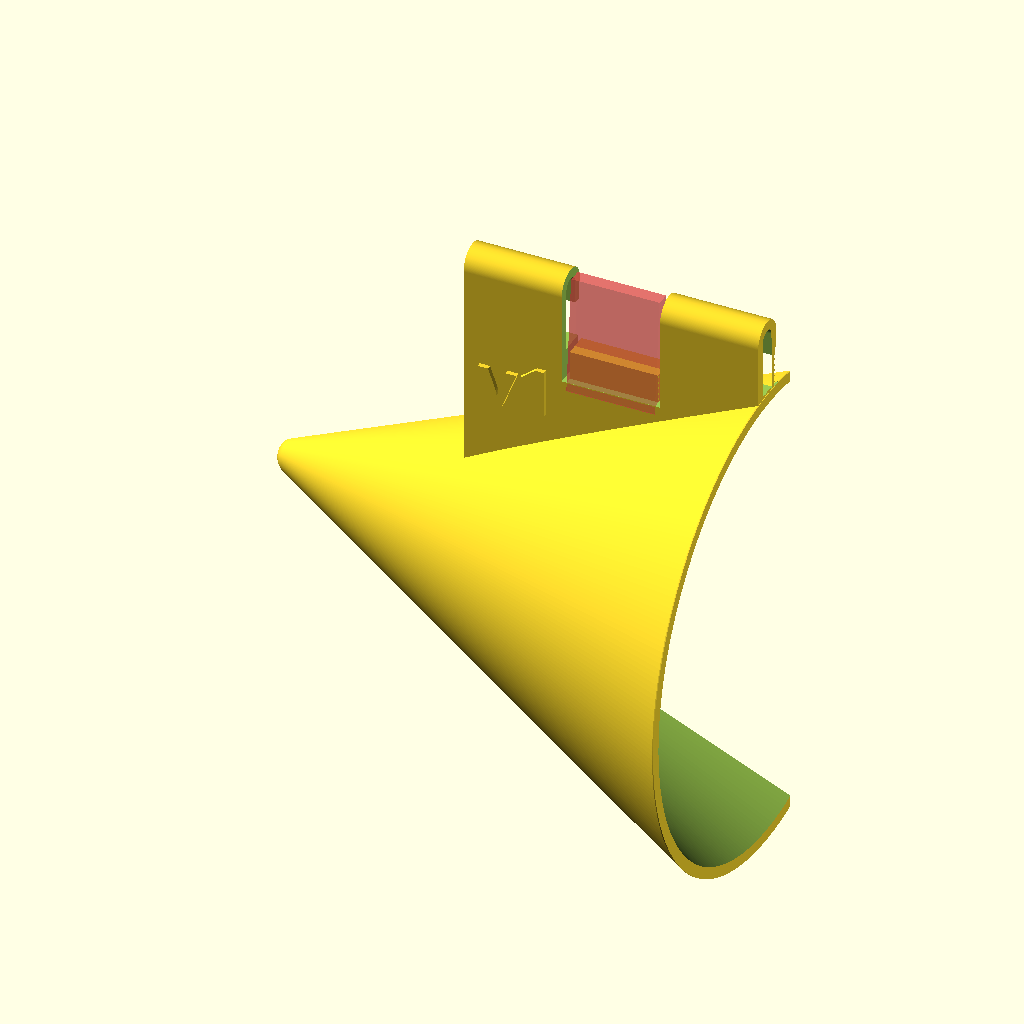
Cell 1: the model at its default parameters.
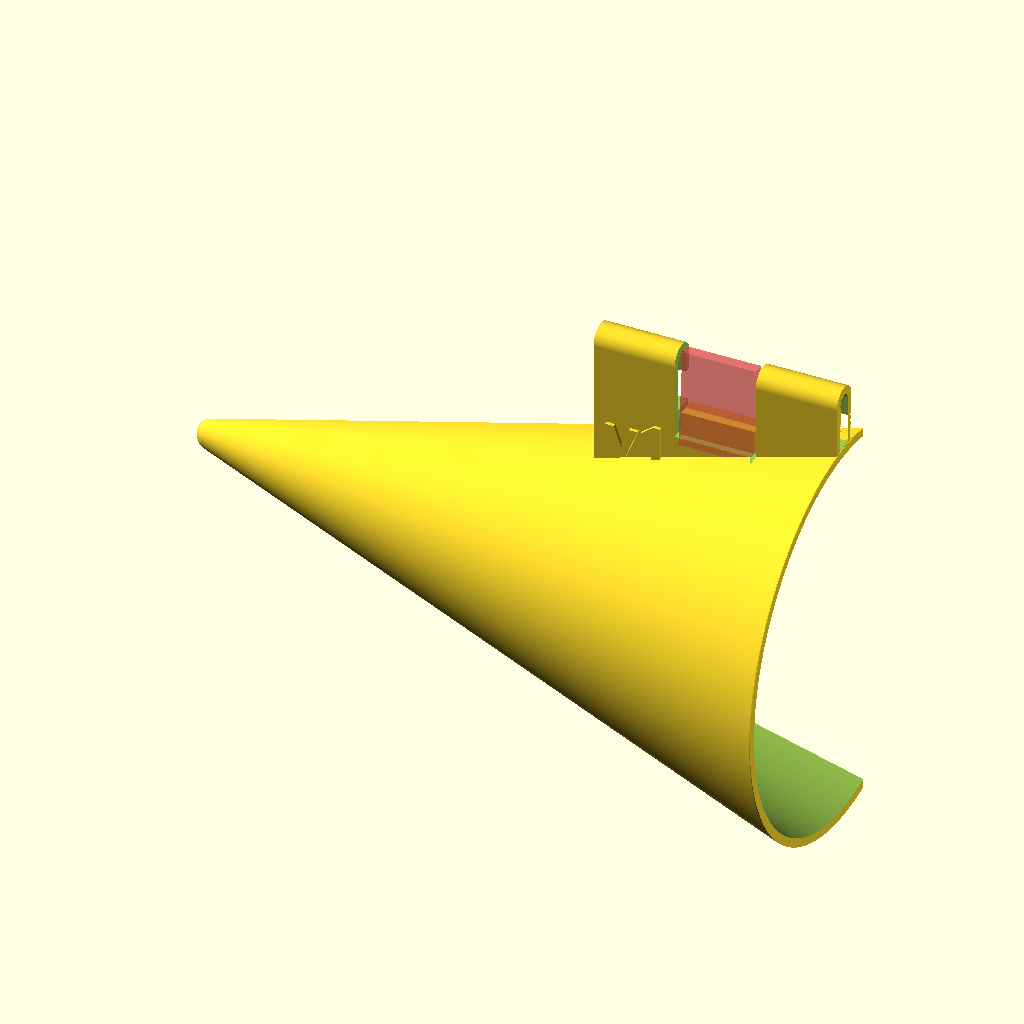
Cell 2: the same model with x1 = -60.
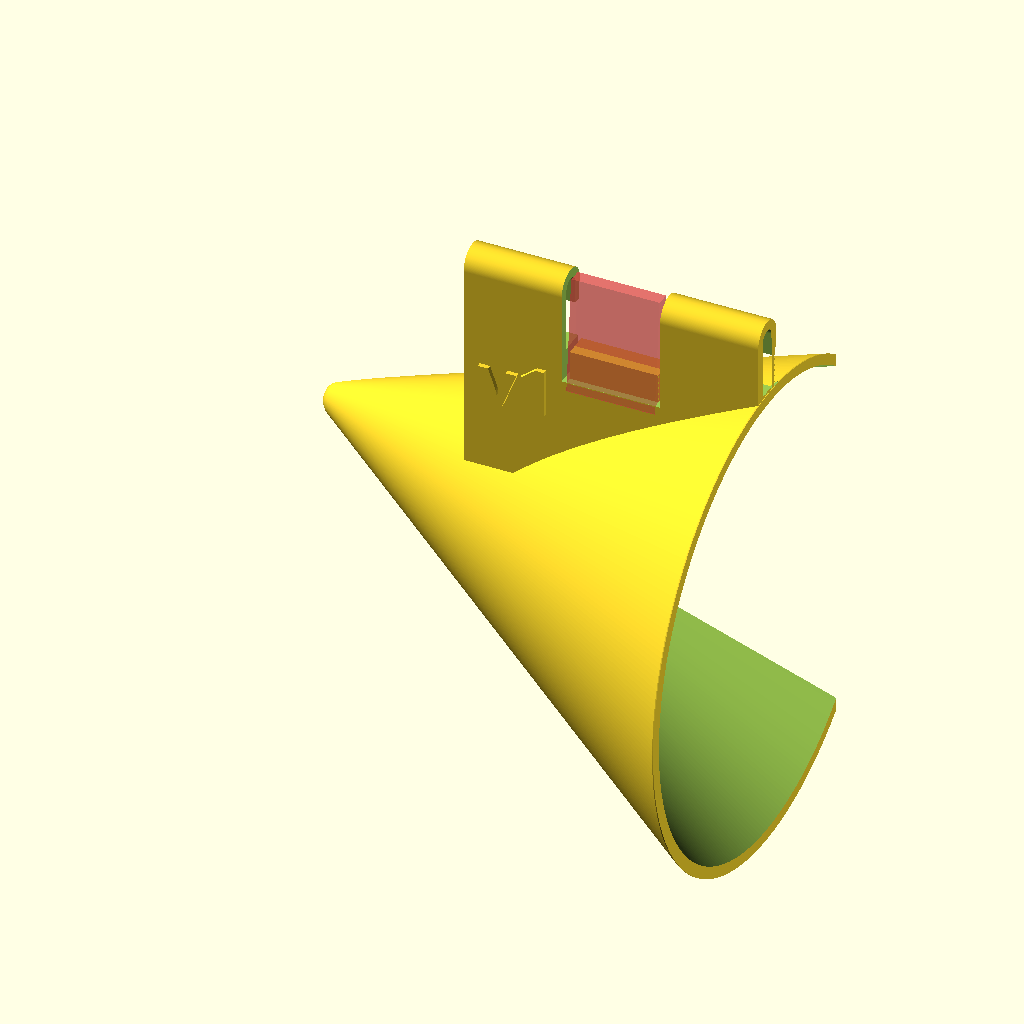
Cell 3: the same model with y1 = 20.
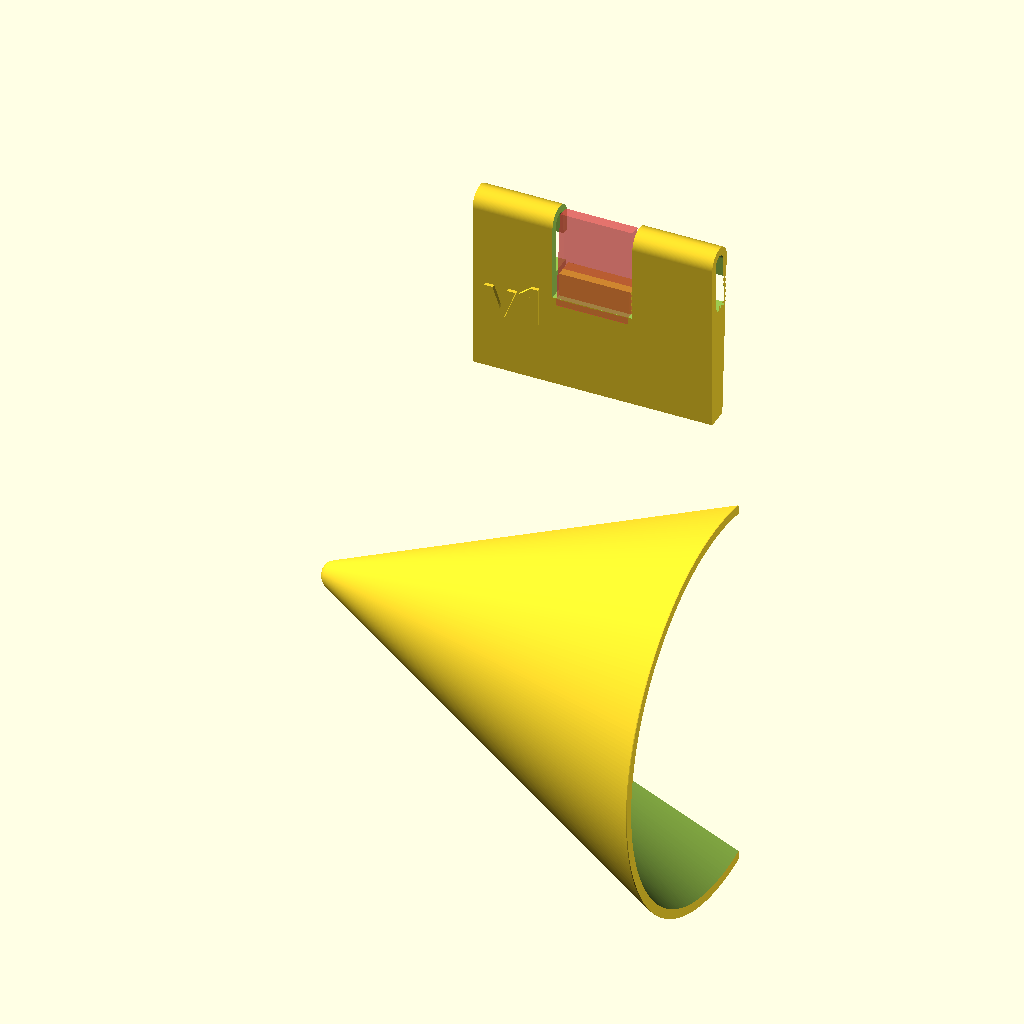
Cell 4 — z1 set to -60, the other parameters unchanged.
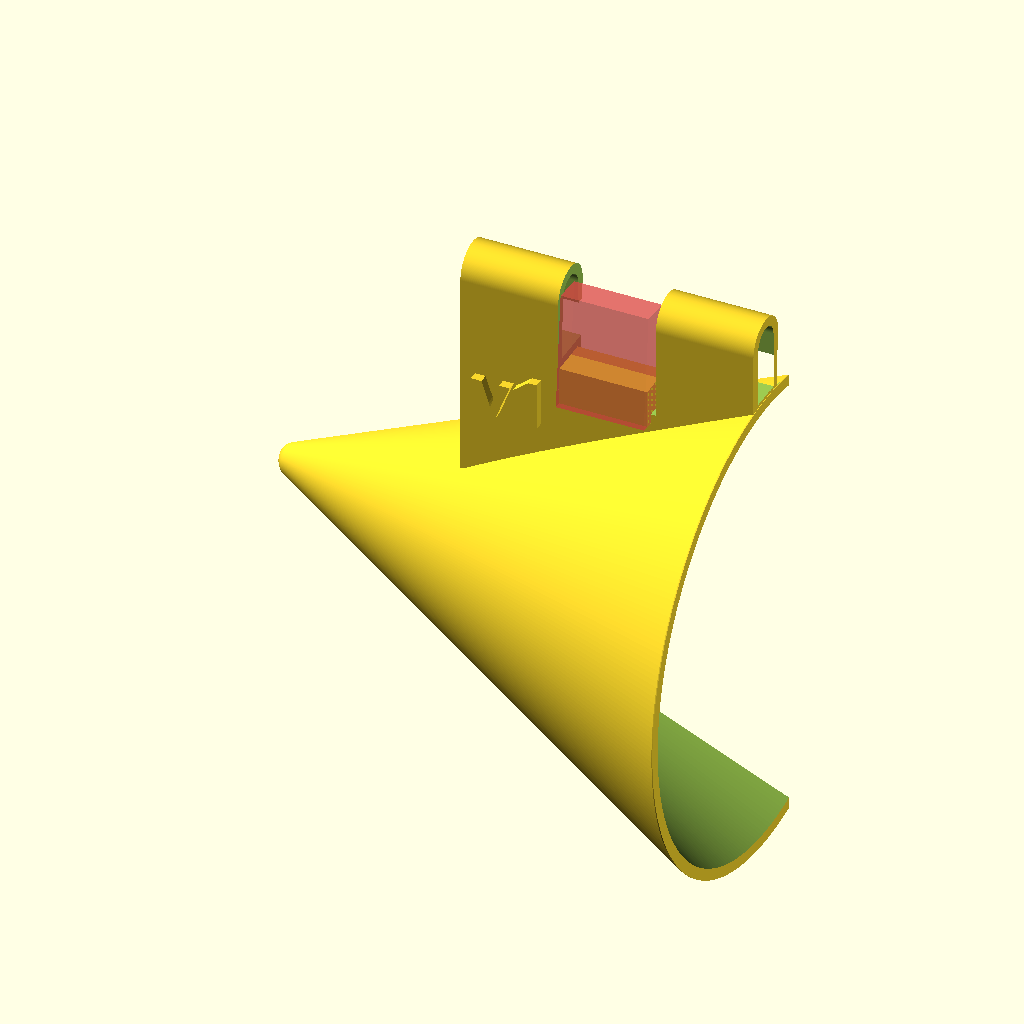
Cell 5: the same model with yside = 3.
The same orthographic view direction (rotation 55°, 0°, 25°; colour scheme Cornfield) for every cell, with the view re-fitted per cell, so scale and position can differ between cells.
Source of the model, BatEar/BarEar.scad:
//======================================================================
// BatEar.scad
//
// Passive vocal monitor that clips onto your glasses
//
// DrTomFlint, 3 Jan 2025
//======================================================================

use <../Parts/rounder.scad>
use <../Parts/hexcut.scad>
use <../Parts/threads.scad>
use <../Gears/gears.scad>

// location of ear hole
x1=-30;
y1=10;
z1=-30;

// sidebar of the glasses
xside=80;
yside=1.5;
zside=3.2;

// cup dimensions
x2=20;
y2=0;
rin=2;
rout=25;
ycut=y1-5;

// riser dimensions
xrise=30;
zrise=20;
offrise=5.0;

thick=0.6;  
Version="v1";

F1=299;
F2=55;

//----------------------------------------------------------------------
module batear1(showGlass=0){

	if(showGlass==1){
		// glasses side bar
		cube([xside,yside,zside],center=true);
		// location of the ear hole
		translate([x1,y1,z1])
		rotate([90,0,0])
		cylinder(r=5,h=1,center=true);
	}

  // cup
  difference(){
    union(){
      // main cup
      hull(){
        translate([x1,y1-5,z1])
        sphere(r=rin,$fn=F1);

        translate([x2,y2,z1])
        rotate([0,90,0])
        cylinder(r=rout,h=0.1,center=true,$fn=F1);
      }
      // riser to glasses
      hull(){
        translate([offrise,-thick,-zrise/2])
        cube([xrise,2*thick+yside,zrise],center=true);
        translate([offrise,0,2*thick])
        rotate([0,90,0])
        cylinder(r=2*thick+yside/2,h=xrise,center=true,$fn=F1);
      }
      
    }
    // cut inner cup
    hull(){
      translate([x1+thick,y1-5,z1])
      sphere(r=rin-thick,$fn=F1);

      translate([x2+thick,y2,z1])
      rotate([0,90,0])
      cylinder(r=rout-1.5*thick,h=0.1,center=true,$fn=F1);
    }
    // cut off extra cup
    translate([0,100+ycut,0])
    cube([200,200,200],center=true);
    // cuts for riser
    hull(){
      translate([offrise,0.1,-zside-1])
      cube([xrise,yside+0.5,1],center=true);
      translate([offrise,0,2*thick])
      rotate([0,90,0])
      cylinder(r=yside/2+0.2,h=xrise+2,center=true,$fn=F1);
    }
    // cut for siderail insert
    translate([offrise,0.75,-zside])
    cube([xrise,yside+2,4],center=true);
    // cut for center spring
    translate([offrise,0.75,-zside+2])
    cube([xrise/3,yside+10,14],center=true);
  }
    
  // center spring
  translate([offrise,0.75-yside,-zside+0])
  rotate([-5,0,0])
  #cube([xrise/3-1,yside,12],center=true);
  translate([offrise,0.5-yside+1,-zside-4])
  cube([xrise/3-1,yside+1,4],center=true);

}

//----------------------------------------------------------------------
module batearR(showGlass=0){
  batear1(showGlass=showGlass);
  // text
  //~ translate([offrise/2,-yside,-3])
  //~ rotate([90,0,0])
  //~ linear_extrude(height=0.905)
  //~ text("BatEar", font = "Open Sans:style=Bold", size=5,halign="center",valign="center",spacing=1.0);
  translate([offrise/2-7,-yside,-10])
  rotate([90,0,0])
  linear_extrude(height=0.905)
  text(Version, font = "Open Sans:style=Bold", size=5,halign="center",valign="center",spacing=1.0);
}

//----------------------------------------------------------------------
module batearL(showGlass=0){
  mirror([1,0,0])
  batear1(showGlass=showGlass);
  
  // text
  //~ translate([-offrise/2,-yside,-3])
  //~ rotate([90,0,0])
  //~ linear_extrude(height=0.905)
  //~ text("BatEar", font = "Open Sans:style=Bold", size=5,halign="center",valign="center",spacing=1.0);
  translate([-offrise/2+7,-yside,-10])
  rotate([90,0,0])
  linear_extrude(height=0.905)
  text(Version, font = "Open Sans:style=Bold", size=5,halign="center",valign="center",spacing=1.0);
}

//======================================================================

//~ batear1(showGlass=1);
//~ batear1(showGlass=0);

batearR(showGlass=0);

//~ batearL(showGlass=0);

//======================================================================
Customizer parameters (derived from the source; name, type, default, range or options):
x1: number, default -30
y1: number, default 10
z1: number, default -30
xside: number, default 80
yside: number, default 1.5
zside: number, default 3.2
x2: number, default 20
y2: number, default 0
rin: number, default 2
rout: number, default 25
xrise: number, default 30
zrise: number, default 20
offrise: number, default 5
thick: number, default 0.6
Version: string, default "v1"
F1: number, default 299
F2: number, default 55
